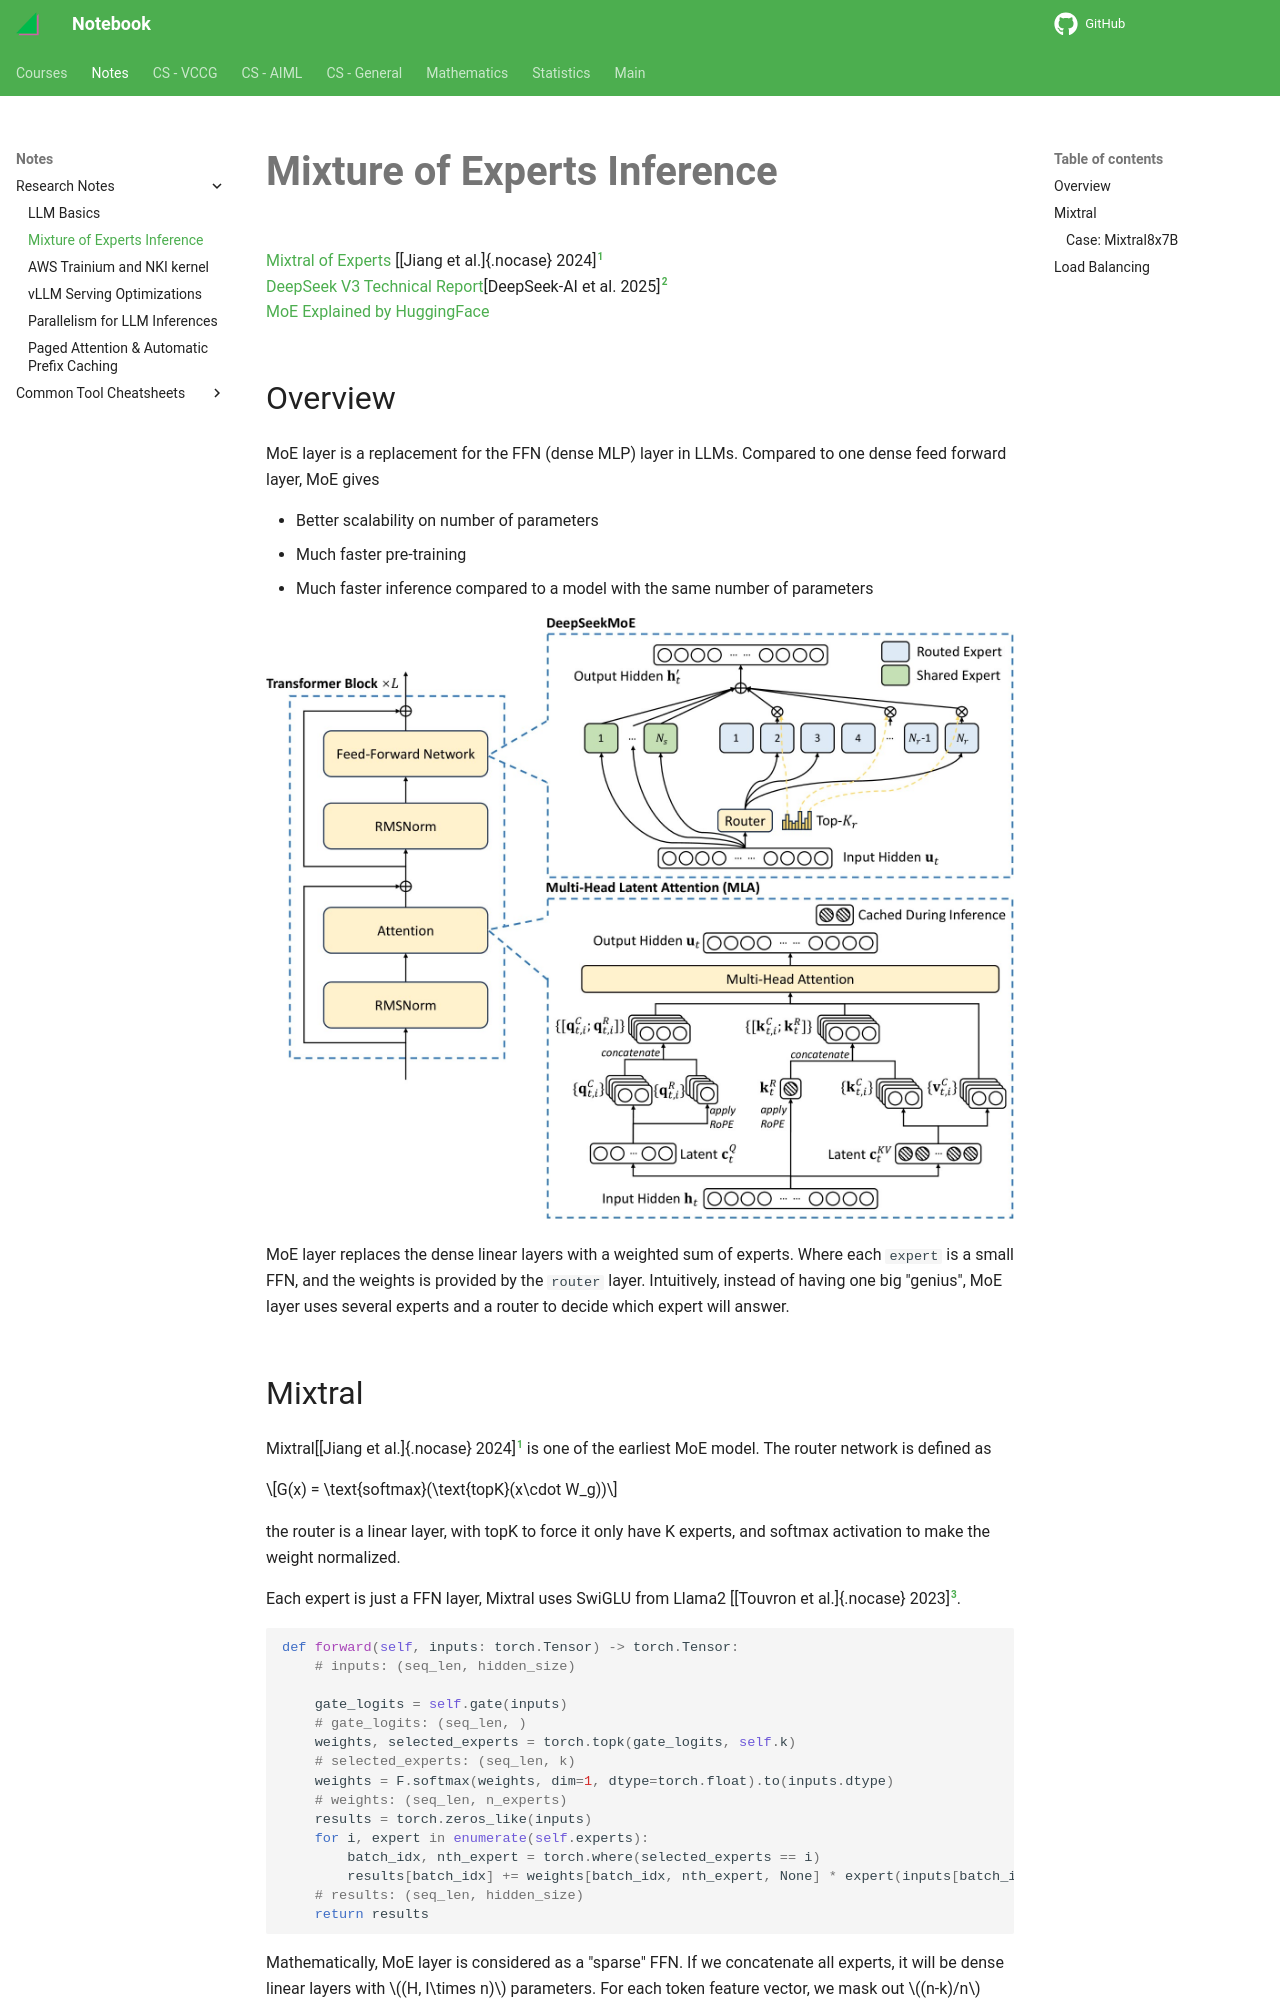

repository: haoda-li/notebook · page: notes/research/moe.html · generator: mkdocs

# Mixture of Experts Inference

[Mixtral of Experts](https://arxiv.org/abs/2401.04088) [@mixtral]  
[DeepSeek V3 Technical Report](https://arxiv.org/abs/2412.19437)[@deepseekv3]  
[MoE Explained by HuggingFace](https://huggingface.co/blog/moe)

## Overview
MoE layer is a replacement for the FFN (dense MLP) layer in LLMs. Compared to one dense feed forward layer, MoE gives 

- Better scalability on number of parameters
- Much faster pre-training
- Much faster inference compared to a model with the same number of parameters

![DeepSeek V3 architecture](./assets/deepseekv3.jpg)

MoE layer replaces the dense linear layers with a weighted sum of experts. Where each `expert` is a small FFN, and the weights is provided by the `router` layer. Intuitively, instead of having one big "genius", MoE layer uses several experts and a router to decide which expert will answer.
